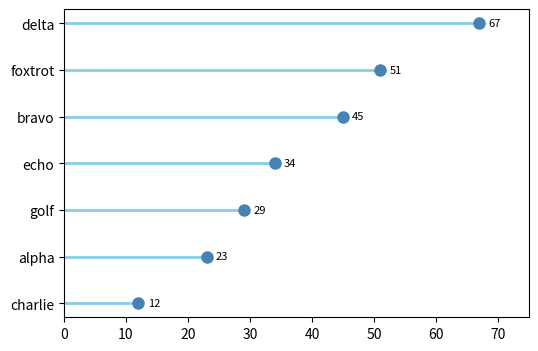

Write Python code to recreate this figure.
# Lollipop chart (stems plus markers) of sorted values, horizontal, with value text.
import numpy as np
import matplotlib.pyplot as plt

names = ["alpha", "bravo", "charlie", "delta", "echo", "foxtrot", "golf"]
vals = np.array([23, 45, 12, 67, 34, 51, 29])
order = np.argsort(vals)
fig, ax = plt.subplots(figsize=(6, 4))
ax.hlines(np.arange(7), 0, vals[order], color="skyblue", lw=2)
ax.plot(vals[order], np.arange(7), "o", color="steelblue", ms=8)
for i, v in enumerate(vals[order]):
    ax.text(v + 1.5, i, str(v), va="center", fontsize=8)
ax.set_yticks(range(7), [names[i] for i in order])
ax.set_xlim(0, 75)
print(vals[order].tolist())
fig.savefig("lollipop.png")
